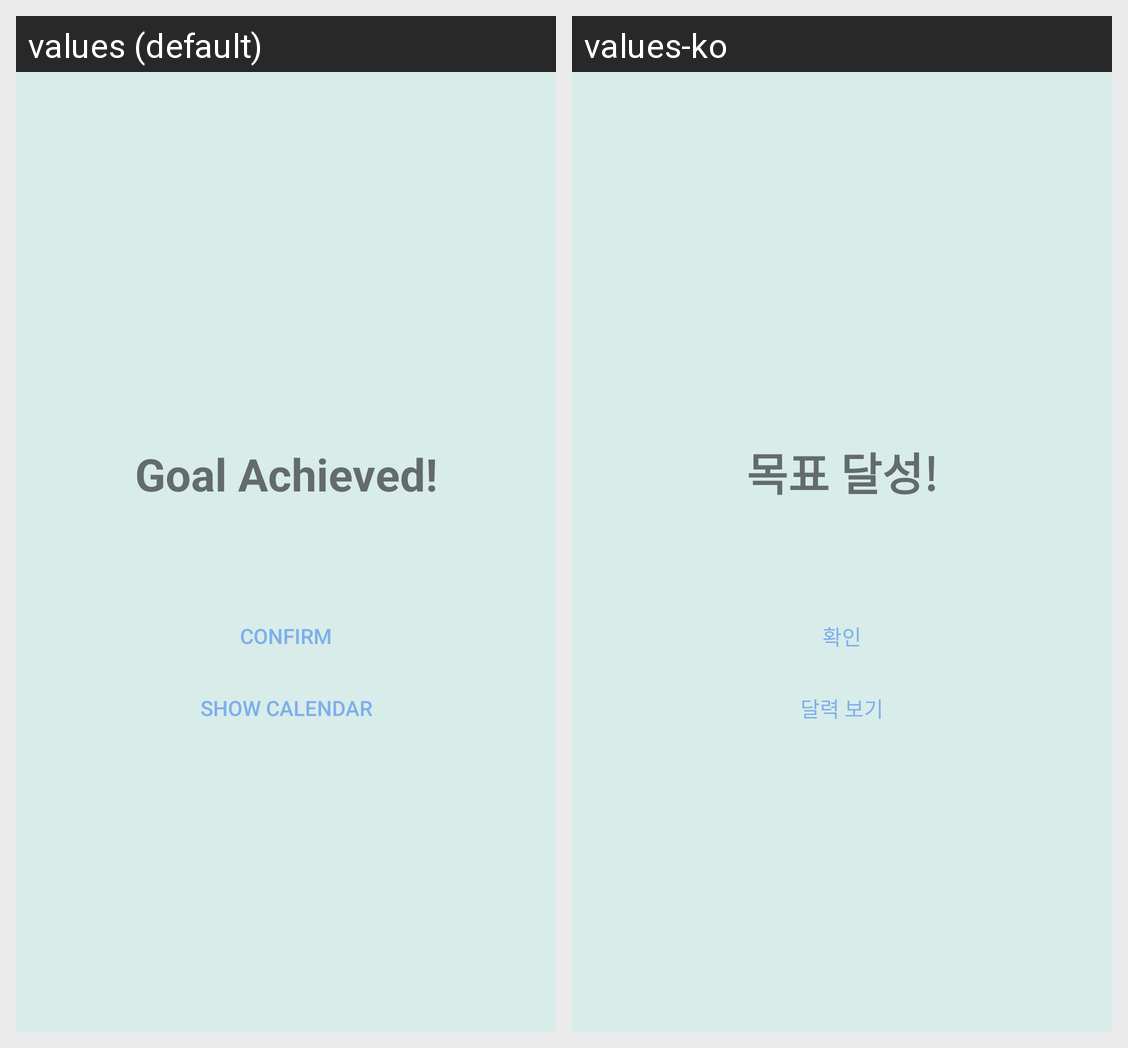

Locale-by-locale string values for the Android screen shown in this grid:
Android screen res/layout/fragment_completed.xml rendered under 2 locales, left to right: values (default), values-ko. Device: Nexus 5 (rendered at 1080×1920; each locale shown at half size, 540×960, under a caption strip naming it); theme AppTheme.
Strings drawn on this screen, with the default value and each locale's value (text and hints the layout hard-codes, and strings that could not be matched under every locale, appear in the picture but are not listed):

complete_title
  values: Goal Achieved!
  values-ko: 목표 달성!

complete_confirm
  values: Confirm
  values-ko: 확인

complete_show_calendar
  values: Show Calendar
  values-ko: 달력 보기
